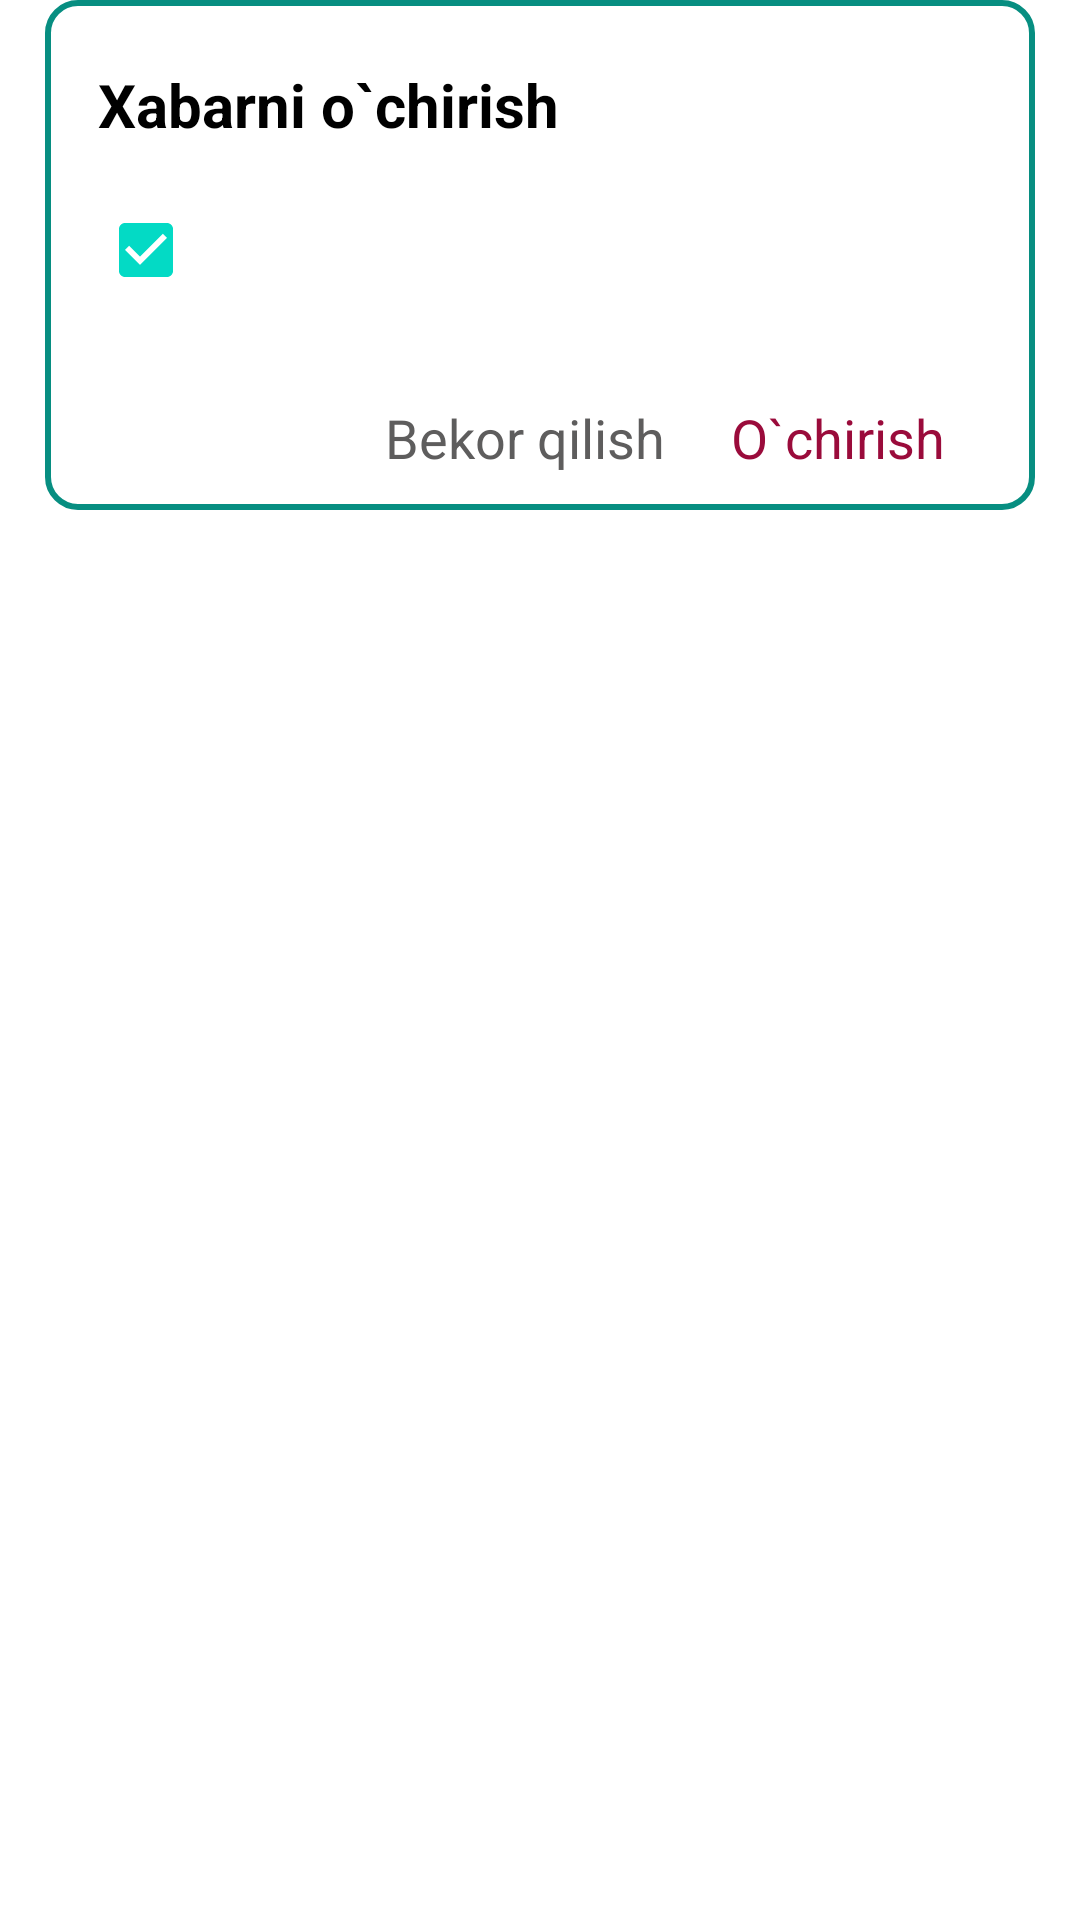

Android layout source for this screen:
<!-- AndroidManifest.xml: application theme Theme.PDPGramm -->
<!-- res/layout/delete_messge.xml -->
<?xml version="1.0" encoding="utf-8"?>

<androidx.constraintlayout.widget.ConstraintLayout xmlns:android="http://schemas.android.com/apk/res/android"
    android:layout_width="match_parent"
    android:layout_height="wrap_content"
    xmlns:app="http://schemas.android.com/apk/res-auto">
    <androidx.constraintlayout.widget.ConstraintLayout
        app:layout_constraintTop_toTopOf="parent"
        app:layout_constraintLeft_toLeftOf="parent"
        app:layout_constraintRight_toRightOf="parent"
        android:background="@drawable/delete_message"
        android:layout_width="330dp"
        android:layout_height="170dp">
        <TextView
            android:id="@+id/text_delete"
            app:layout_constraintHorizontal_bias="0.1"
            app:layout_constraintVertical_bias="0.15"
            app:layout_constraintTop_toTopOf="parent"
            app:layout_constraintLeft_toLeftOf="parent"
            app:layout_constraintBottom_toBottomOf="parent"
            app:layout_constraintRight_toRightOf="parent"
            android:textStyle="bold"
            android:textSize="20sp"
            android:textColor="@color/black"
            android:text="Xabarni o`chirish"
            android:layout_width="wrap_content"
            android:layout_height="wrap_content"/>
        <TextView
            android:id="@+id/message_delete_to"
            app:layout_constraintTop_toBottomOf="@id/text_delete"
            app:layout_constraintVertical_bias="0.15"
            app:layout_constraintLeft_toLeftOf="@id/text_delete"
            app:layout_constraintBottom_toBottomOf="parent"
            android:layout_width="0dp"
            android:visibility="invisible"
            app:layout_constraintWidth_percent="0.7"
            android:textSize="15sp"
            android:textColor="@color/black"
            android:text="@string/app_name"
            android:layout_height="wrap_content"/>
        <androidx.appcompat.widget.AppCompatCheckBox
            android:id="@+id/delete_check"
            android:checked="true"
            app:layout_constraintTop_toBottomOf="@id/text_delete"
            app:layout_constraintLeft_toLeftOf="@id/text_delete"
            app:layout_constraintBottom_toBottomOf="parent"
            app:layout_constraintVertical_bias="0.15"
            app:layout_constraintWidth_percent="0.8"
            android:layout_width="0dp"
            android:textColor="@color/black"
            android:textSize="15sp"
            android:textStyle="normal"
            android:layout_height="wrap_content"/>
        <TextView
            android:id="@+id/delete_btn"
            android:padding="5dp"
            app:layout_constraintTop_toBottomOf="@id/delete_check"
            app:layout_constraintRight_toRightOf="parent"
            app:layout_constraintBottom_toBottomOf="parent"
            app:layout_constraintHorizontal_bias="0.9"
            app:layout_constraintVertical_bias="0.75"
            app:layout_constraintLeft_toLeftOf="parent"
            android:textColor="#9A0B3B"
            android:textSize="18sp"
            android:text="O`chirish"
            android:layout_width="wrap_content"
            android:layout_height="wrap_content"/>
        <TextView
            android:id="@+id/nodelete_btn"
            android:padding="5dp"
            app:layout_constraintTop_toTopOf="@id/delete_btn"
            app:layout_constraintRight_toLeftOf="@id/delete_btn"
            app:layout_constraintBottom_toBottomOf="@id/delete_btn"
            app:layout_constraintHorizontal_bias="0.9"
            app:layout_constraintLeft_toLeftOf="parent"
            android:textColor="#5E5D5D"
            android:textSize="18sp"
            android:text="Bekor qilish"
            android:layout_width="wrap_content"
            android:layout_height="wrap_content"/>
    </androidx.constraintlayout.widget.ConstraintLayout>
</androidx.constraintlayout.widget.ConstraintLayout>
<!-- resources referenced by this layout -->
<resources>
  <!-- drawable delete_message (drawable) -->
  <?xml version="1.0" encoding="utf-8"?>
  
  <shape xmlns:android="http://schemas.android.com/apk/res/android">
  <solid android:color="@color/white"/>
      <corners android:radius="10dp"/>
      <stroke android:color="#078E81" android:width="2dp"/>
  </shape>
  <string name="app_name">PDP Gramm</string>
  <style name="Theme.PDPGramm" parent="Theme.MaterialComponents.DayNight.NoActionBar">
          
          <item name="colorPrimary">@color/purple_500</item>
          <item name="colorPrimaryVariant">@color/purple_700</item>
          <item name="colorOnPrimary">@color/white</item>
          
          <item name="colorSecondary">@color/teal_200</item>
          <item name="colorSecondaryVariant">@color/teal_700</item>
          <item name="colorOnSecondary">@color/black</item>
          
          <item name="android:statusBarColor" tools:targetApi="l">#078E81</item>
          
      </style>
  <!-- not gathered from this repository: default colours our renderer supplied (Android Studio template values) -->
  <color name="purple_500">#FF6200EE</color>
  <color name="purple_700">#FF3700B3</color>
  <color name="teal_200">#FF03DAC5</color>
  <color name="teal_700">#FF018786</color>
  <color name="black">#FF000000</color>
  <color name="white">#FFFFFFFF</color>
</resources>
